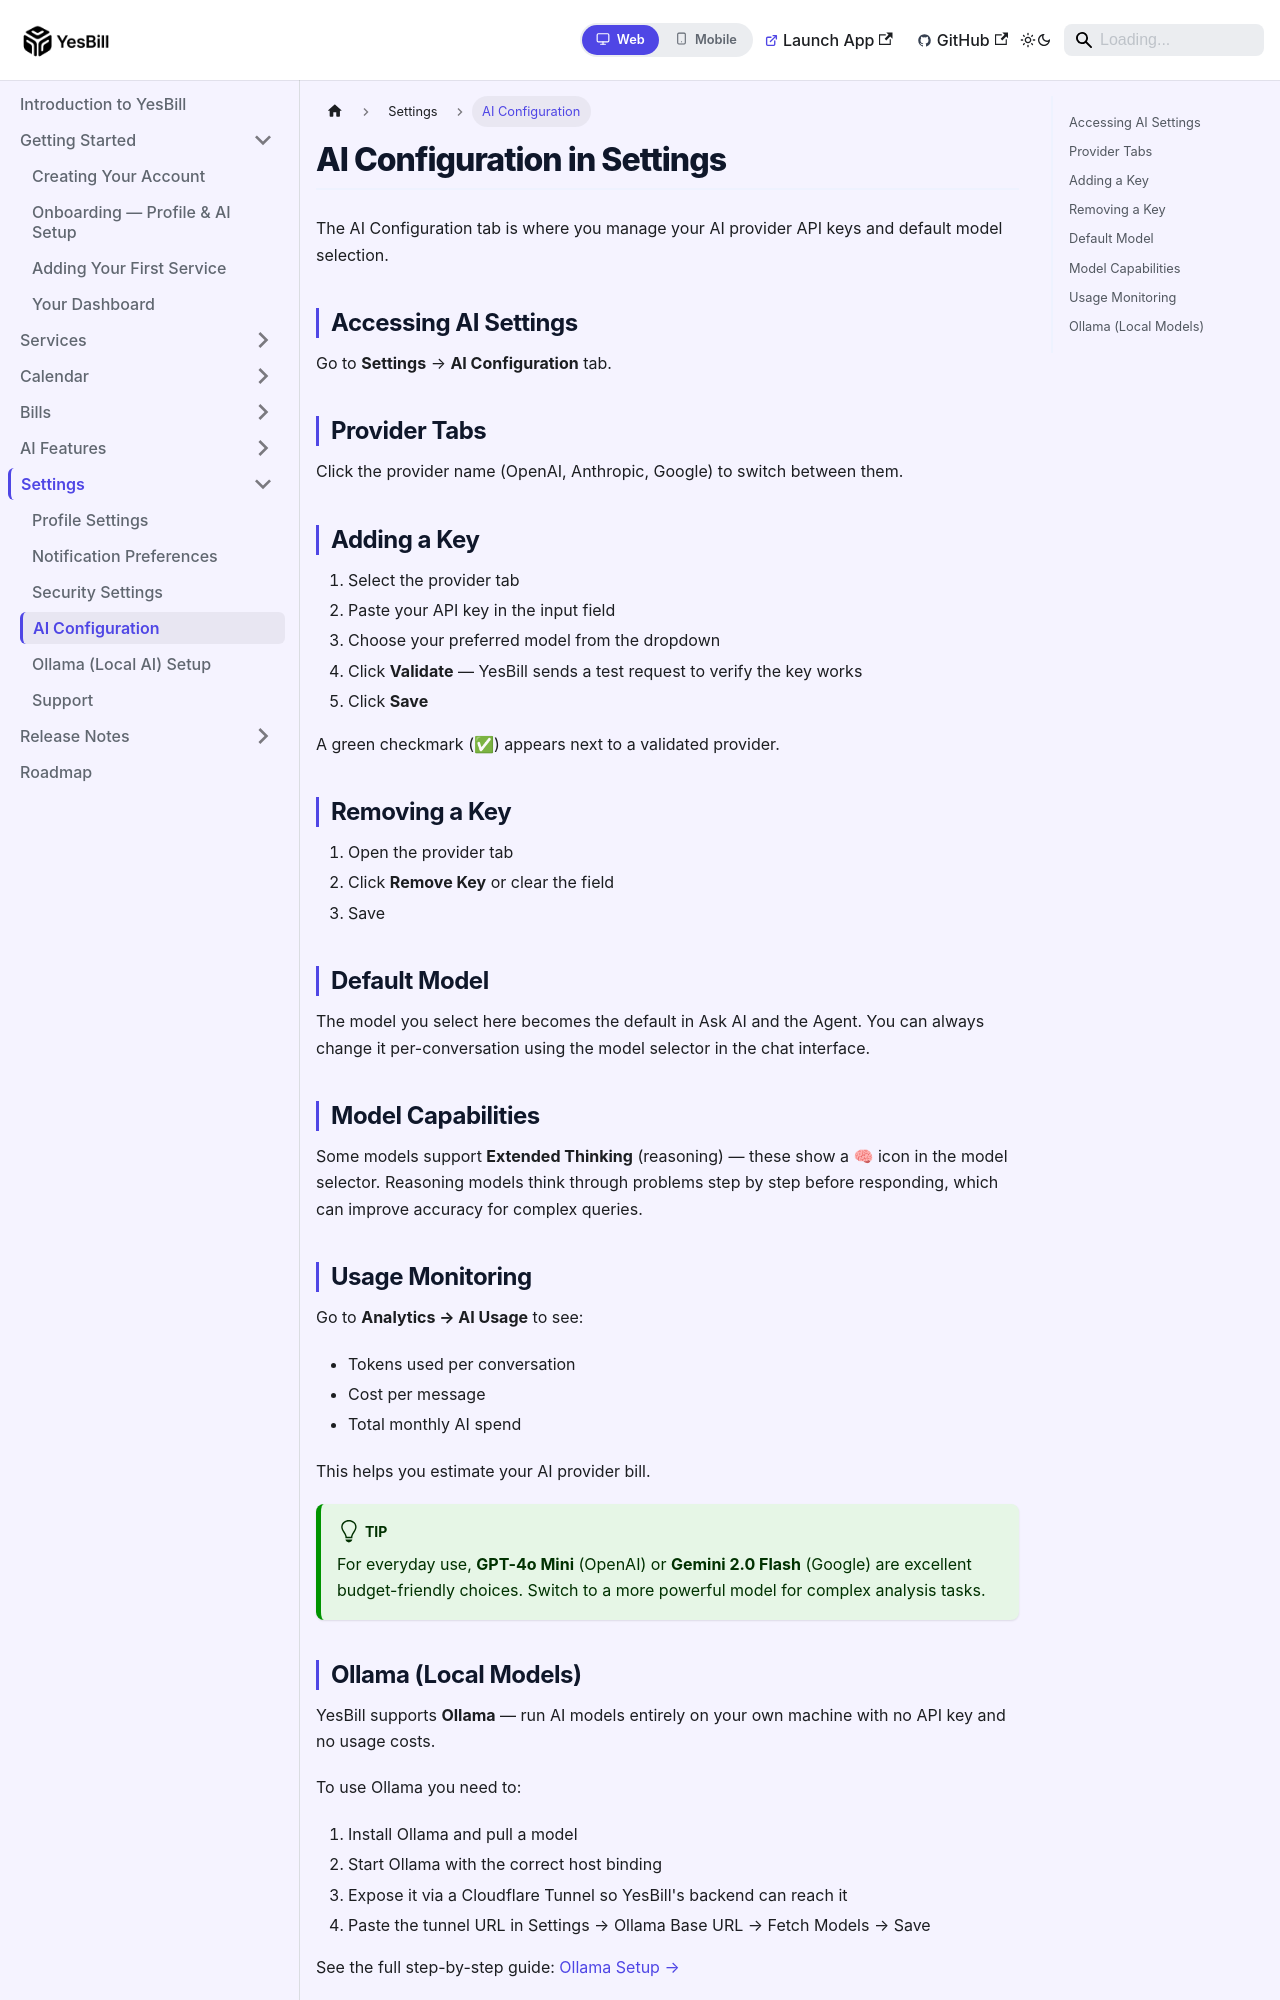

repository: Ishan96Dev/YesBill · page: docs/settings/ai-configuration/index.html · generator: docusaurus

---
id: ai-configuration
title: AI Configuration
sidebar_position: 4
---

# AI Configuration in Settings

The AI Configuration tab is where you manage your AI provider API keys and default model selection.

## Accessing AI Settings

Go to **Settings** → **AI Configuration** tab.

## Provider Tabs

Click the provider name (OpenAI, Anthropic, Google) to switch between them.

## Adding a Key

1. Select the provider tab
2. Paste your API key in the input field
3. Choose your preferred model from the dropdown
4. Click **Validate** — YesBill sends a test request to verify the key works
5. Click **Save**

A green checkmark (✅) appears next to a validated provider.

## Removing a Key

1. Open the provider tab
2. Click **Remove Key** or clear the field
3. Save

## Default Model

The model you select here becomes the default in Ask AI and the Agent. You can always change it per-conversation using the model selector in the chat interface.

## Model Capabilities

Some models support **Extended Thinking** (reasoning) — these show a 🧠 icon in the model selector. Reasoning models think through problems step by step before responding, which can improve accuracy for complex queries.

## Usage Monitoring

Go to **Analytics → AI Usage** to see:
- Tokens used per conversation
- Cost per message
- Total monthly AI spend

This helps you estimate your AI provider bill.

:::tip
For everyday use, **GPT-4o Mini** (OpenAI) or **Gemini 2.0 Flash** (Google) are excellent budget-friendly choices. Switch to a more powerful model for complex analysis tasks.
:::
